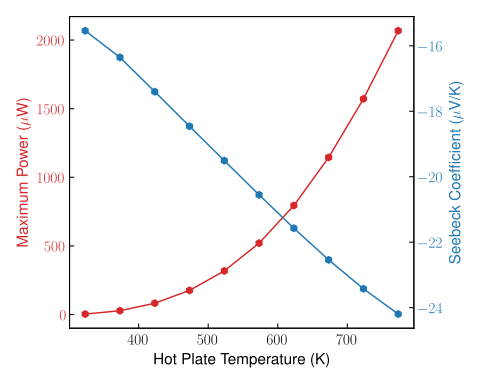

Data behind this chart, as committed beside it:
THP, Max_Power, Seebeck_Coefficient
323.1, 3.5448044772662406e-06, -1.5540064856600857e-05
373.1, 2.7798912323084074e-05, -1.635483342361612e-05
423.1, 8.247921065786716e-05, -1.740097411148756e-05
473.1, 0.0001761, -1.8458938364755122e-05
523.1, 0.000318, -1.9508930961076597e-05
573.1, 0.0005203, -2.0553728949120447e-05
623.1, 0.0007943, -2.157408986980794e-05
673.1, 0.001145, -2.2539827152495683e-05
723.1, 0.001571, -2.3422268279163198e-05
773.1, 0.002068, -2.419483105982079e-05
